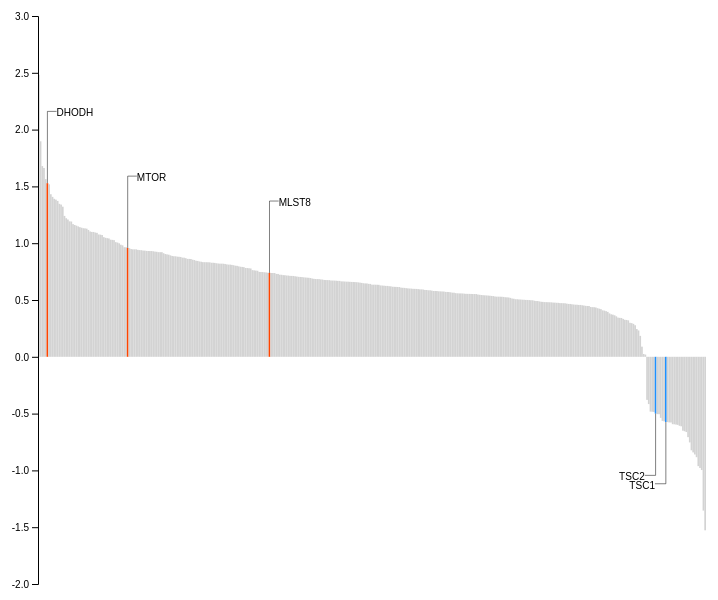
D3 v4 page, settled after 360 driven frames (6 s of simulated time); the page loaded 1 data file(s).


      var chartDiv = document.getElementById("chart");
      var width = chartDiv.clientWidth -10;
      var height = chartDiv.clientHeight -100;

      var x = d3.scaleLinear().range([0,height*1.5]).domain([0,1000])
      var y = d3.scaleLinear().range([0,height-100]).domain([3,-2])
      var scale = d3.scaleLinear().range([0,height]).domain([0,1000])
      var margin = {top: 20, right: 20, bottom: 70, left: 40}

      var testscale = d3.scaleLinear().range([0,height-100]).domain([0,y.domain()[0] - y.domain()[1] ])

      var yAxis = d3.axisLeft()


      var mut_scale = d3.scaleOrdinal()
        .domain([0,7])
        .range(['#9ecae1','#fcbba1','#fc9272','#fb6a4a','#ef3b2c','#cb181d','#99000d'])

      var svg = d3.select("body").append("svg")
        .attr("width", width)
        .attr("height", height)
        .append("g")
        .attr("transform",
              "translate(" + margin.left + "," + margin.top + ")");

      d3.tsv("data/DNR.txt", function(error,data){
        if (error) throw error;

        var numOfGenes = data.length
        var columnWidth = 1000/numOfGenes
        var highlightWidth = 1000/numOfGenes
        var xPos = 0

        var bars = svg.selectAll('rect')
          .data(data)
          .enter()
          .append('g')

        var columns = bars.append('rect')
          .attr('fill',function(d,i){
            if(d.mtor_path != 0){
              if(d.gene_name == 'TSC1' || d.gene_name == 'TSC2'){
                return 'dodgerblue'
              }
              else{
                return 'orangered'
              }
            }
            else{
              return 'lightgray'
            }
          })
          .attr('height', function(d){return testscale(Math.abs(d.lfc))})
          .attr('width',function(d,i){
            if(d.mtor_path != 0){
              return scale(highlightWidth)
            }
            else{
              return scale(columnWidth)
            }
          })
          .attr('y', function(d){
            if(Math.sign(d.lfc) == 1){
              return y(0) - testscale(d.lfc);
            } else {
              return y(0);
            }
          })
          .attr('transform',function(d,i){
            var returnPos = xPos
            if(d.mtor_path !=0){
              xPos = xPos + highlightWidth
            }
            else{
              xPos = xPos + columnWidth
            }
            return "translate(" + scale(returnPos) + ")"
          })

        xPos = 0
        bars.append('text')
          .text(function(d){return d.gene_name})
          .attr('fill',function(d,i){
            if(d.mtor_path != 0){
              return 'black'
            }
            else{
              return 'none'
            }
          })
          .attr('text-anchor',function(d){
            if(Math.sign(d.lfc) == 1){
              return "start"
            }
            else {
              return "end"
            }
          })
          .attr('font-size',scale(15))
          .attr('dx',function(d){
            if(Math.sign(d.lfc) == 1){
              return scale(15)
            }
            else {
              return scale(-15)
            }
          })
          .attr('y',function(d,i){
            if(Math.sign(d.lfc) == 1){
              return y(d.lfc) - scale(100)
            }
            else {
              return y(d.lfc) + scale(100)
            }

          })
          .attr('transform',function(d,i){
            var returnPos = xPos
            if(i < 15 || i >= numOfGenes-15){
              xPos = xPos + highlightWidth
            }
            else{
              xPos = xPos + columnWidth
            }
            return "translate(" + scale(returnPos) + ")"
          })

          bars.append('line')
            .attr('x1',function(d,i){return scale(i * columnWidth + (columnWidth/2))})
            .attr('y1',function(d,i){
              return y(d.lfc)
            })
            .attr('x2',function(d,i){return scale(i * columnWidth + (columnWidth/2))})
            .attr('y2',function(d){
              if(Math.sign(d.lfc) == 1){
                return y(d.lfc) - scale(107.5)
              }
              else {
                return y(d.lfc) + scale(92.5)
              }
            })
            .attr('stroke-width',0.5)
            .attr('stroke',function(d,i){
              if(d.mtor_path != 0){
                return 'black'
              }
              else {
                return 'none'
              }
            })

          bars.append('line')
            .attr('x1',function(d,i){return scale(i * columnWidth + (columnWidth/2))})
            .attr('y1',function(d){
              if(Math.sign(d.lfc) == 1){
                return y(d.lfc) - scale(107.5)
              }
              else {
                return y(d.lfc) + scale(92.5)
              }
            })
            .attr('x2',function(d,i){
              if(Math.sign(d.lfc) == 1){
                return scale(i * columnWidth + 15)
              }
              else {
                return scale(i * columnWidth - 15)
              }
            })
            .attr('y2',function(d){
              if(Math.sign(d.lfc) == 1){
                return y(d.lfc) - scale(107.5)
              }
              else {
                return y(d.lfc) + scale(92.5)
              }
            })
            .attr('stroke-width',0.5)
            .attr('stroke',function(d,i){
              if(d.mtor_path != 0){
                return 'black'
              }
              else {
                return 'none'
              }
            })

          svg.append("g")
           .attr("class", "y")
           .call(d3.axisLeft(y))
      })
    

### data: data/DNR.txt
gene_name	lfc	n_mutations	mtor_path
TOP2B	2.482	0	0
HINFP	1.897	0	0
CRCP	1.679	0	0
BRF1	1.662	0	0
YARS	1.564	0	0
DHODH	1.528	0	-1
IARS2	1.518	0	0
LONP1	1.431	0	0
PAICS	1.408	0	0
CSNK2B	1.391	0	0
POLR3H	1.383	0	0
PHAX	1.372	0	0
NOP16	1.347	0	0
IMPDH2	1.34	0	0
hsa-mir-1273c	1.321	0	0
NUDT21	1.24	0	0
DUT	1.22	0	0
POLR3A	1.208	0	0
HSPE1	1.192	0	0
VPRBP	1.191	0	0
NAA10	1.168	0	0
CPSF6	1.16	0	0
CSTF3	1.154	0	0
FARSA	1.148	0	0
EIF2B2	1.141	0	0
TRAPPC11	1.137	0	0
NOC4L	1.132	0	0
TIMM13	1.131	0	0
NMNAT1	1.128	0	0
DLD	1.117	0	0
FPGS	1.103	0	0
GNL3	1.099	0	0
RPL39	1.099	0	0
HCFC1	1.094	0	0
ROMO1	1.091	0	0
EIF2B3	1.077	0	0
TRMT112	1.075	0	0
LIPT1	1.072	0	0
HARS	1.053	0	0
PMPCA	1.048	0	0
GMPPB	1.044	0	0
PELO	1.042	0	0
EIF2S3	1.031	0	0
MDN1	1.029	0	0
ACSL4	1.027	0	0
ATAD3A	1.009	0	0
ATP2A2	1.006	0	0
hsa-mir-6127	0.9989	0	0
AARS	0.9866	0	0
GFER	0.9812	0	0
RABGGTB	0.9647	0	0
HNRNPM	0.9642	0	0
MTOR	0.9583	4	1
GPN3	0.9559	0	0
TOP2A	0.9486	0	0
SFSWAP	0.9461	0	0
DHDDS	0.9459	0	0
ATP1B3	0.9457	0	0
NARS	0.9411	0	0
ERCC2	0.9393	0	0
... 331 more rows